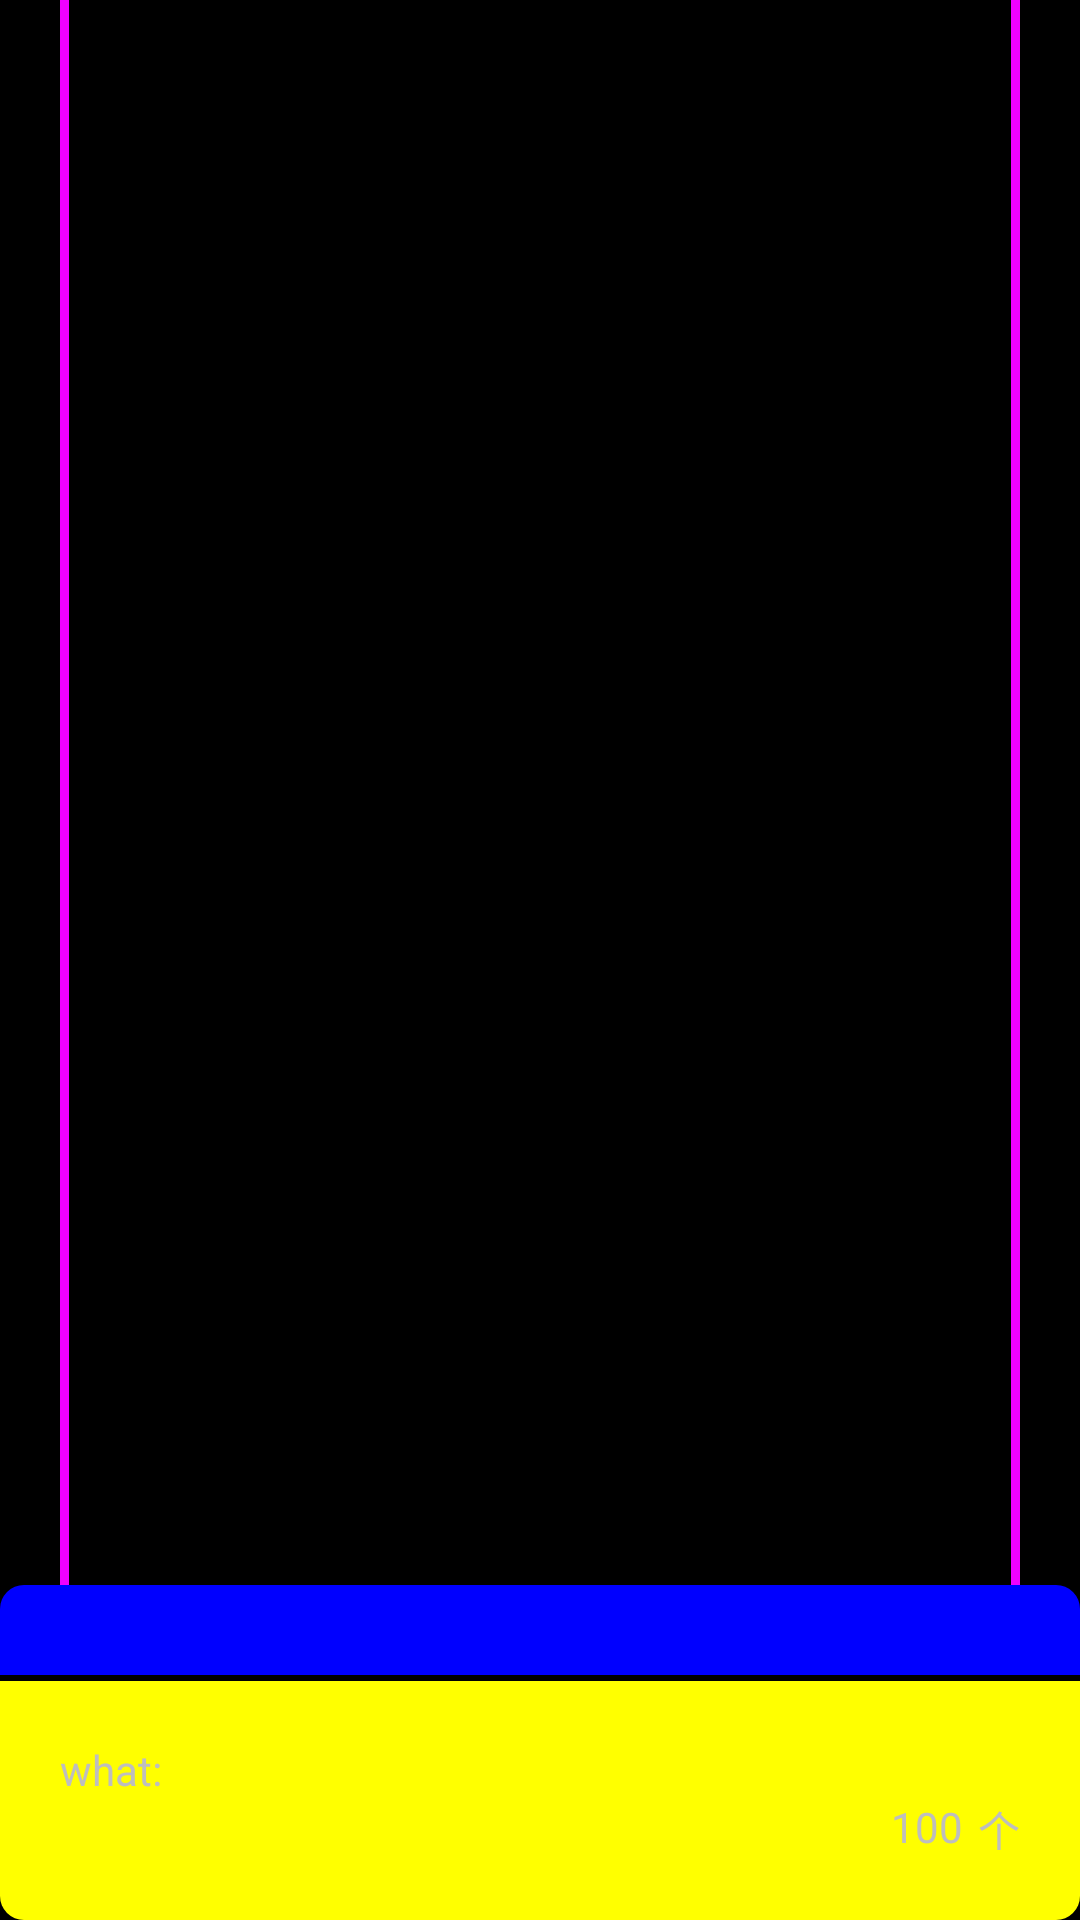

Write the Android layout XML for this screen, with the resource values it uses.
<!-- AndroidManifest.xml: application theme android:Theme.NoTitleBar.Fullscreen -->
<!-- res/layout/custom_node_view.xml -->
<?xml version="1.0" encoding="utf-8"?>
<RelativeLayout xmlns:android="http://schemas.android.com/apk/res/android"
    android:layout_width="match_parent"
    android:layout_height="match_parent"
    android:id="@+id/node_view_layout"
    android:visibility="visible" >

    

    <LinearLayout
        android:id="@+id/node_view_linear_layout"
        android:layout_width="wrap_content"
        android:layout_height="wrap_content"
        android:layout_alignParentBottom="true"
        android:orientation="vertical"
        >

        <View
            android:layout_width="wrap_content"
            android:layout_height="30dp"
            android:background="@drawable/view_round_blue_top_left_rihg_bg" />

        <View
            android:layout_width="wrap_content"
            android:layout_height="2dp"
            android:background="@color/black" />

        <LinearLayout
            android:layout_width="wrap_content"
            android:layout_height="wrap_content"
            android:orientation="vertical"
            android:background="@drawable/view_round_yellow_bottom_left_rihg_bg"
            android:padding="20dp" >

            <TextView
                android:layout_width="wrap_content"
                android:layout_height="wrap_content"
                android:text="what:" />

            <RelativeLayout
                android:layout_width="wrap_content"
                android:layout_height="wrap_content"
                android:orientation="horizontal" >

                <TextView
                    android:id="@+id/count_unit_tv"
                    android:layout_width="wrap_content"
                    android:layout_height="wrap_content"
                    android:layout_alignParentRight="true"
                    android:text="个" />

                <TextView
                    android:id="@+id/node_count_value_tv"
                    android:layout_width="wrap_content"
                    android:layout_height="wrap_content"
                    android:layout_marginRight="5dp"
                    android:layout_toLeftOf="@id/count_unit_tv"
                    android:text="100" />
            </RelativeLayout>
        </LinearLayout>
    </LinearLayout>
	<View
        android:layout_width="3dp"
        android:layout_height="match_parent"
        android:layout_above="@id/node_view_linear_layout"
        android:layout_alignParentLeft="true"
        android:layout_marginLeft="20dp"
        android:background="@color/purple" />

    <View
        android:layout_width="3dp"
        android:layout_height="match_parent"
        android:layout_above="@id/node_view_linear_layout"
        android:layout_alignParentRight="true"
        android:layout_marginRight="20dp"
        android:background="@color/purple" />
</RelativeLayout>
<!-- resources referenced by this layout -->
<resources>
  <color name="black">#ff000000</color>
  <color name="purple">#fff000ff</color>
  <!-- drawable view_round_blue_top_left_rihg_bg (drawable) -->
  <?xml version="1.0" encoding="UTF-8"?>
   
  <shape xmlns:android="http://schemas.android.com/apk/res/android">
      <solid android:color="@color/blue"
          /> 
      <corners 
          android:topLeftRadius="8dp" 
          android:topRightRadius="8dp"
          /> 
  </shape>
  
  
  <!-- drawable view_round_yellow_bottom_left_rihg_bg (drawable) -->
  <?xml version="1.0" encoding="UTF-8"?>
   
  <shape xmlns:android="http://schemas.android.com/apk/res/android">
      <solid android:color="@color/yellow"
          /> 
      <corners 
          android:bottomLeftRadius="8dp" 
          android:bottomRightRadius="8dp"
          /> 
  </shape>
  
  
  <color name="blue">#ff0000ff</color>
  <color name="yellow">#ffffff00</color>
</resources>
